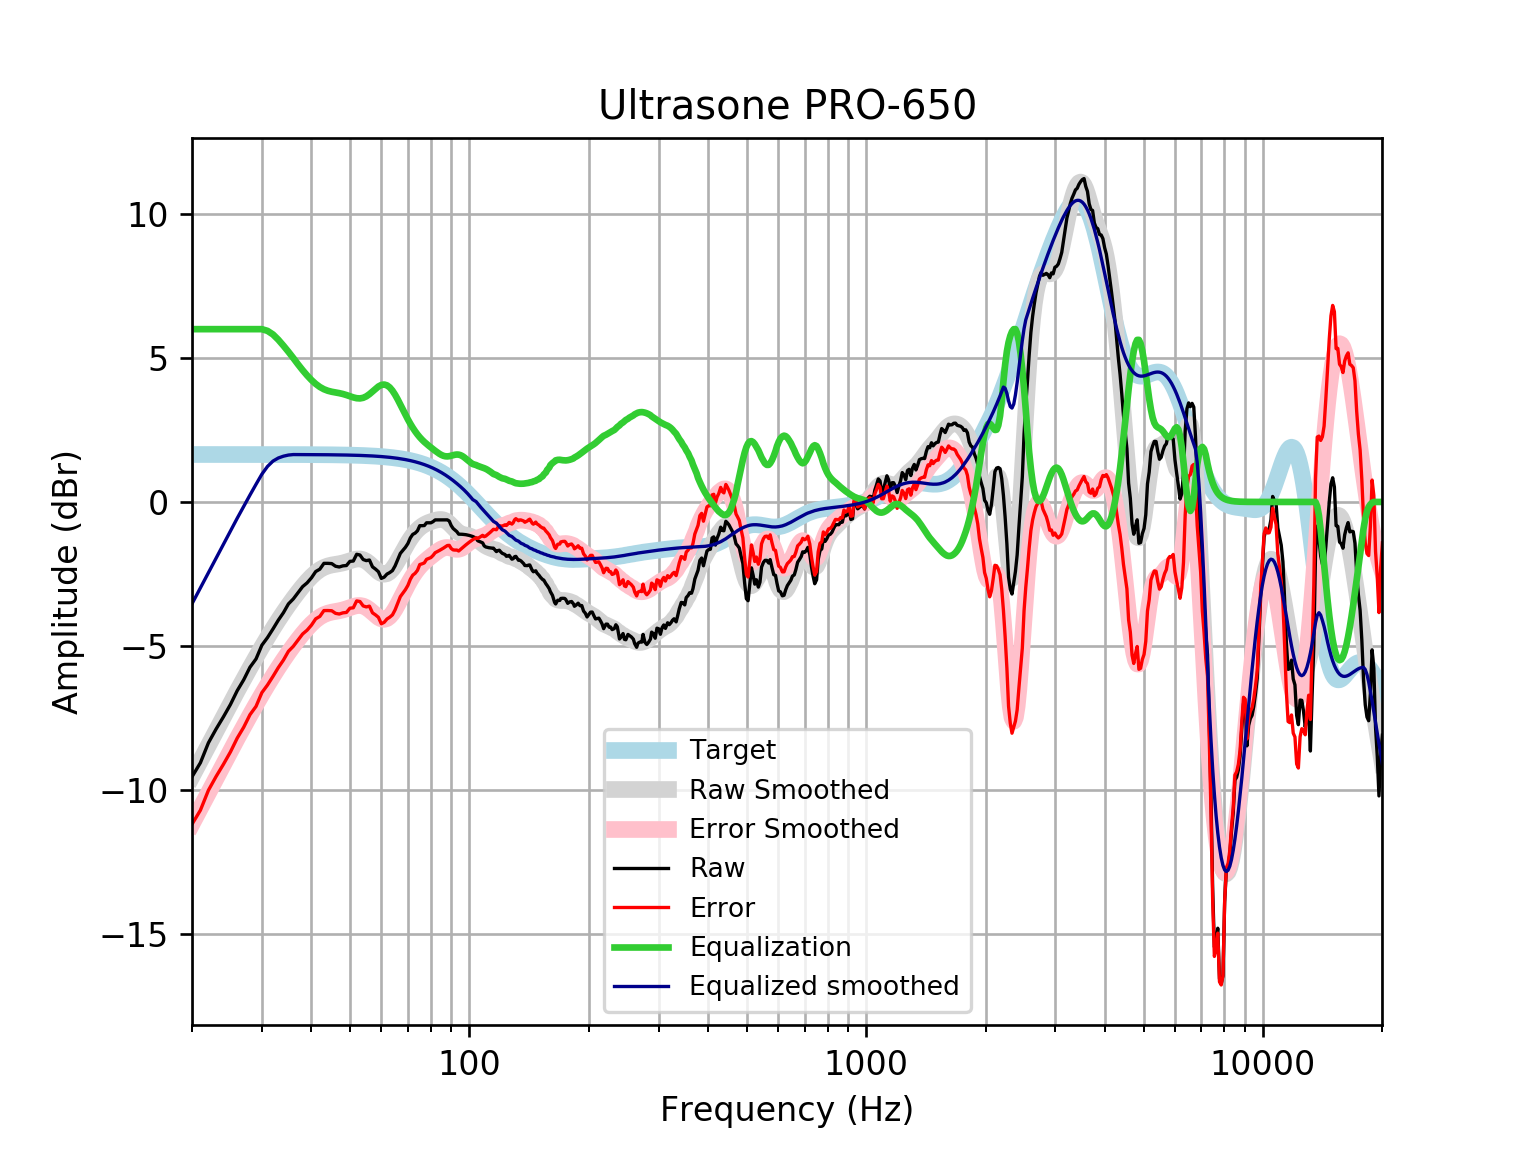

Data behind this chart, as committed beside it:
frequency, raw, error, smoothed, error_smoothed, equalization, equalized_raw, equalized_smoothed, target
20, -9.544, -11.19, -9.536, -11.18, 6, -3.544, -3.536, 1.648
21, -9.056, -10.7, -8.983, -10.63, 6.0, -3.056, -2.983, 1.648
22, -8.364, -10.01, -8.453, -10.1, 6, -2.364, -2.453, 1.648
23, -7.886, -9.533, -7.946, -9.594, 6.0, -1.886, -1.946, 1.648
24, -7.462, -9.11, -7.462, -9.11, 6, -1.462, -1.462, 1.648
25, -7.032, -8.68, -7.002, -8.65, 6.0, -1.032, -1.002, 1.648
26, -6.553, -8.201, -6.566, -8.213, 6, -0.5534, -0.5658, 1.648
27, -6.175, -7.822, -6.151, -7.799, 6.0, -0.1745, -0.1514, 1.648
28, -5.739, -7.386, -5.759, -7.406, 6, 0.2612, 0.2413, 1.647
29, -5.451, -7.098, -5.387, -7.034, 6.0, 0.549, 0.613, 1.647
30, -4.974, -6.621, -5.036, -6.683, 6.0, 1.026, 0.9639, 1.647
31, -4.708, -6.355, -4.706, -6.353, 5.94, 1.232, 1.234, 1.647
32, -4.409, -6.056, -4.396, -6.043, 5.815, 1.406, 1.419, 1.647
33, -4.106, -5.752, -4.107, -5.754, 5.633, 1.528, 1.526, 1.647
34, -3.844, -5.491, -3.837, -5.484, 5.427, 1.582, 1.589, 1.646
35, -3.54, -5.186, -3.586, -5.232, 5.214, 1.674, 1.628, 1.646
36, -3.368, -5.013, -3.352, -4.997, 4.997, 1.629, 1.645, 1.645
37, -3.154, -4.799, -3.134, -4.779, 4.779, 1.625, 1.645, 1.645
38, -2.941, -4.585, -2.933, -4.577, 4.577, 1.636, 1.644, 1.644
39, -2.81, -4.453, -2.751, -4.394, 4.394, 1.585, 1.644, 1.644
40, -2.635, -4.278, -2.591, -4.234, 4.234, 1.599, 1.643, 1.643
41, -2.416, -4.058, -2.457, -4.099, 4.099, 1.682, 1.642, 1.642
42, -2.333, -3.974, -2.351, -3.992, 3.992, 1.659, 1.641, 1.641
43, -2.132, -3.772, -2.274, -3.914, 3.914, 1.782, 1.64, 1.64
44, -2.132, -3.77, -2.222, -3.861, 3.861, 1.729, 1.639, 1.639
45, -2.141, -3.778, -2.189, -3.826, 3.826, 1.685, 1.637, 1.637
46, -2.232, -3.868, -2.166, -3.801, 3.801, 1.569, 1.635, 1.635
47, -2.258, -3.892, -2.144, -3.778, 3.778, 1.52, 1.634, 1.633
48, -2.219, -3.851, -2.118, -3.749, 3.749, 1.529, 1.631, 1.631
49, -2.208, -3.837, -2.083, -3.712, 3.712, 1.505, 1.629, 1.629
50, -2.063, -3.689, -2.044, -3.67, 3.67, 1.607, 1.626, 1.626
51, -2.051, -3.675, -2.007, -3.63, 3.63, 1.579, 1.623, 1.623
52, -1.817, -3.437, -1.982, -3.602, 3.602, 1.785, 1.62, 1.62
53, -1.841, -3.457, -1.979, -3.595, 3.595, 1.754, 1.616, 1.616
54, -1.999, -3.611, -2.004, -3.616, 3.616, 1.617, 1.612, 1.612
55, -2.038, -3.645, -2.059, -3.667, 3.667, 1.629, 1.607, 1.607
56, -2.016, -3.618, -2.141, -3.743, 3.743, 1.727, 1.602, 1.602
57, -2.253, -3.849, -2.238, -3.835, 3.835, 1.582, 1.596, 1.596
58, -2.331, -3.921, -2.338, -3.928, 3.928, 1.598, 1.59, 1.59
59, -2.423, -4.006, -2.425, -4.009, 4.009, 1.586, 1.583, 1.583
60, -2.654, -4.23, -2.486, -4.062, 4.062, 1.408, 1.576, 1.576
61, -2.611, -4.179, -2.51, -4.077, 4.077, 1.466, 1.568, 1.568
62, -2.505, -4.064, -2.49, -4.049, 4.049, 1.544, 1.559, 1.559
63, -2.453, -4.002, -2.428, -3.977, 3.977, 1.524, 1.549, 1.549
64, -2.383, -3.922, -2.327, -3.865, 3.865, 1.482, 1.538, 1.538
65, -2.219, -3.746, -2.195, -3.722, 3.722, 1.503, 1.527, 1.527
66, -2.003, -3.518, -2.044, -3.558, 3.558, 1.555, 1.514, 1.514
67, -1.786, -3.287, -1.882, -3.383, 3.383, 1.597, 1.501, 1.501
68, -1.679, -3.166, -1.718, -3.205, 3.205, 1.525, 1.486, 1.486
69, -1.575, -3.046, -1.561, -3.031, 3.031, 1.456, 1.471, 1.471
70, -1.445, -2.898, -1.414, -2.868, 2.868, 1.423, 1.454, 1.454
71, -1.249, -2.685, -1.281, -2.716, 2.716, 1.467, 1.436, 1.436
72, -1.126, -2.542, -1.162, -2.578, 2.578, 1.452, 1.416, 1.416
73, -1.082, -2.477, -1.059, -2.454, 2.454, 1.372, 1.395, 1.395
74, -1.001, -2.374, -0.9709, -2.344, 2.344, 1.342, 1.373, 1.373
75, -0.8243, -2.174, -0.8972, -2.246, 2.246, 1.422, 1.349, 1.349
76, -0.8243, -2.148, -0.8365, -2.16, 2.16, 1.336, 1.324, 1.324
77, -0.8197, -2.117, -0.7871, -2.084, 2.084, 1.265, 1.297, 1.297
78, -0.7238, -1.993, -0.7468, -2.016, 2.016, 1.292, 1.269, 1.269
79, -0.7239, -1.963, -0.7134, -1.952, 1.952, 1.228, 1.239, 1.239
... 553 more rows
